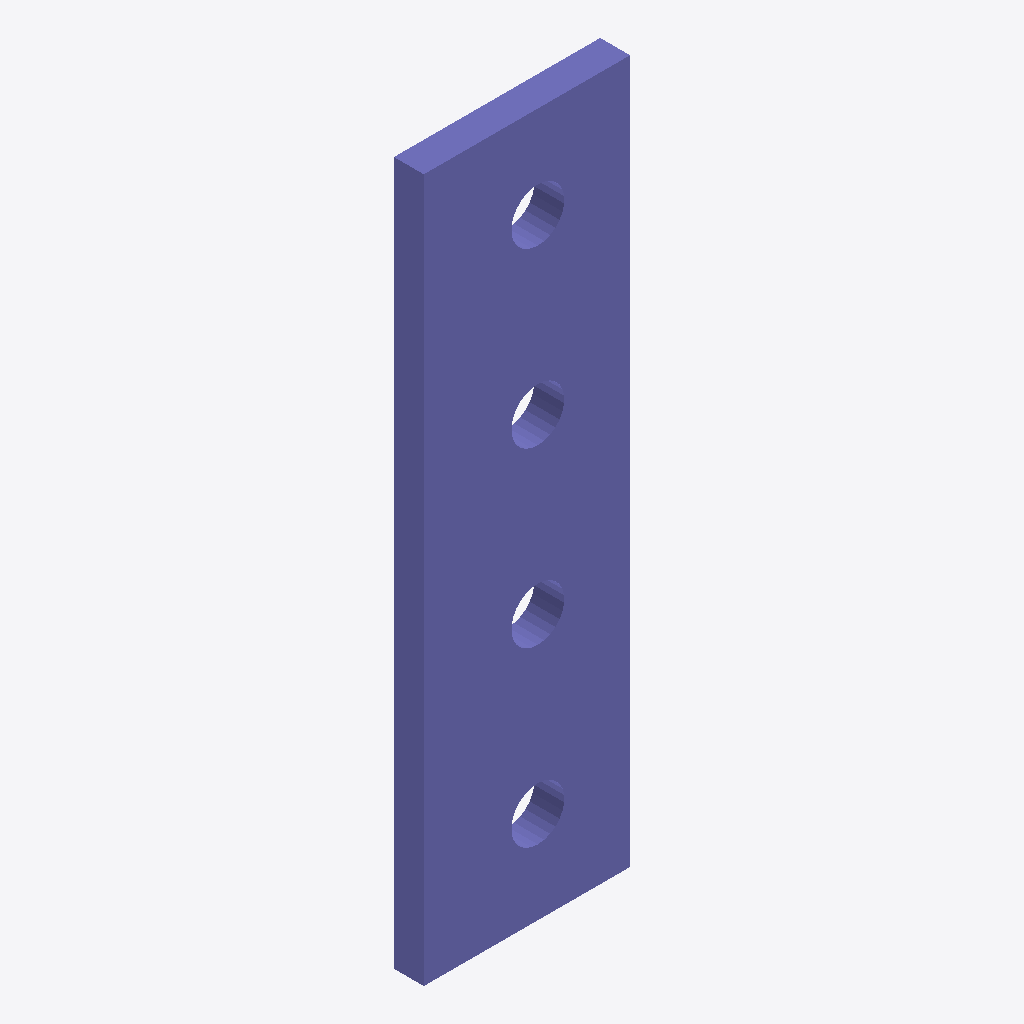
Isometric view of an IFC building model (IFC-SPF (STEP), schema IFC2X3, length unit millimetre), seen from the south-west, elements coloured by IFC class: 1 column (violet).
Extent 0.089 m × 0.013 m × 0.305 m (x, y, z). Storeys (1): Undefined at 0.00 m. Elements (1): 1 IfcColumn.

HEADER;
FILE_DESCRIPTION(('ViewDefinition[AISC_Steel_Detailing]','Option [BaseQuantities:Off]','Option [GridExport:On]','Option [Assemblies:Off]','Option [Bolts:On]','Option [Rebars:On]','Option [PourObjects:Off]','Option [Welds:On]','Option [SurfaceTreatments:On]','Option [LocationBy:0]','Option [ViewColors:Off]','Option [SectionedSpine:Off]','[2 more]'),'2;1');
FILE_NAME('1212_Qty_2.ifc','2026-05-16T11:52:55',('GIOVANNIPC\\gcorrea'),('Structural Designer'),'IFC Database version: Work','Tekla Structures 2020 Service Pack 5, IFC Export','');
FILE_SCHEMA(('IFC2X3'));
ENDSEC;
DATA;
#37=IFCPROJECT('2G7ZFDNE16yBDU14FA92Me',#5,'Proyecto',$,$,$,$,(#11),#36);
#39=IFCSITE('2xvEzEinjBTea80yOTcujY',#5,'Obra',$,$,#38,$,$,.ELEMENT.,$,$,$,$,$);
#41=IFCBUILDING('2U3Dj_3Lr3MQMeV21idNIx',#5,'Undefined',$,$,#40,$,$,.ELEMENT.,$,$,$);
#43=IFCBUILDINGSTOREY('29hdEUCErFze9E_VIAceOd',#5,'Undefined',$,$,#42,$,$,.ELEMENT.,0.0);
#59=IFCCOLUMN('36uunaaYnCzh_P66D6Yzzc',#44,'PLACA','PL13*89.5','PL13*89.5',#48,#58,'IDc6e38c64-922c-4cf6-bf99-1863468bdf66');
ENDSEC;
